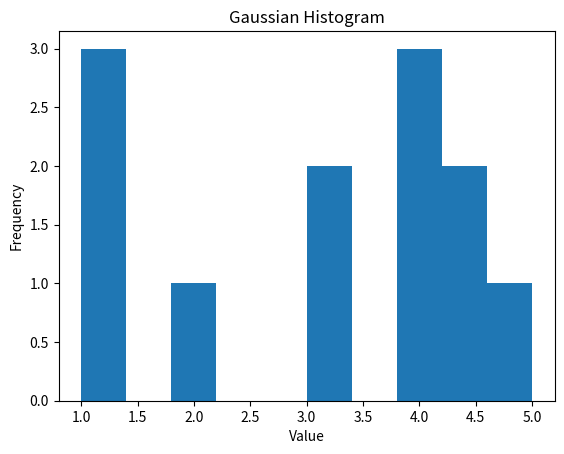

Here is the Python script that generated this plot:
import matplotlib.pyplot as plt
from numpy.random import normal
#gaussian_numbers = normal(size=1000)
gaussian_numbers = [1,1,2,3,4,4,4,3,1.01,4.4,4.5,5]
plt.hist(gaussian_numbers)
plt.title("Gaussian Histogram")
plt.xlabel("Value")
plt.ylabel("Frequency")
plt.show()
